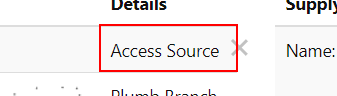
Workflow: GetDemandOrSupply

Step 1: get-text from the table cell in window 'Automation Challenge' (chrome.exe) (repeated 3 times)
